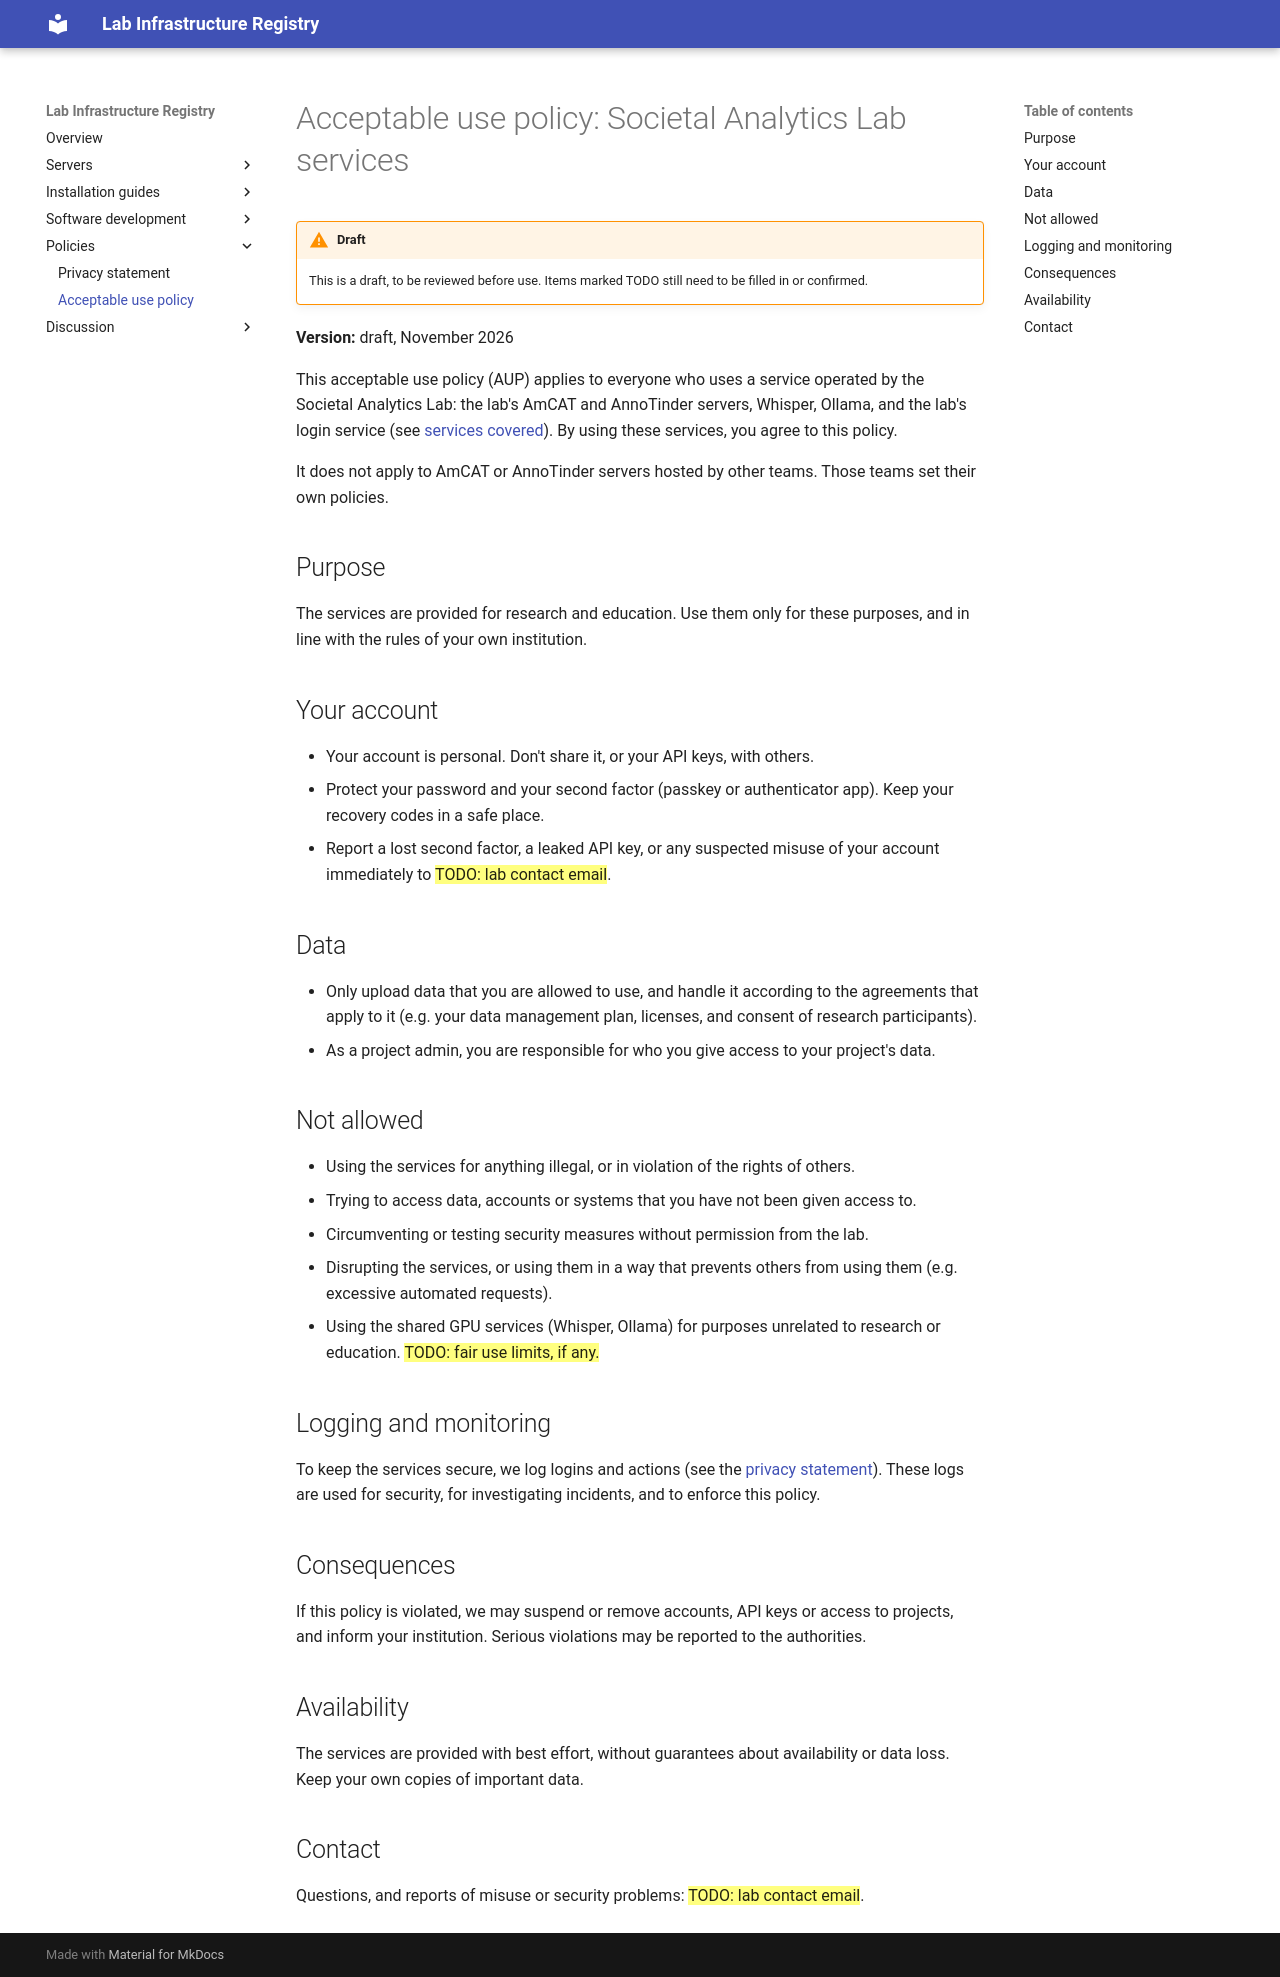

repository: kasperwelbers/societal-analytics-lab-infra · page: policies/aup/index.html · generator: mkdocs

# Acceptable use policy: Societal Analytics Lab services

!!! warning "Draft"
    This is a draft, to be reviewed before use. Items marked TODO still need to be filled in or confirmed.

**Version:** draft, November 2026

This acceptable use policy (AUP) applies to everyone who uses a service operated by the Societal Analytics Lab: the lab's AmCAT and AnnoTinder servers, Whisper, Ollama, and the lab's login service (see [services covered](./privacy.md#services-covered)). By using these services, you agree to this policy.

It does not apply to AmCAT or AnnoTinder servers hosted by other teams. Those teams set their own policies.

## Purpose

The services are provided for research and education. Use them only for these purposes, and in line with the rules of your own institution.

## Your account

* Your account is personal. Don't share it, or your API keys, with others.
* Protect your password and your second factor (passkey or authenticator app). Keep your recovery codes in a safe place.
* Report a lost second factor, a leaked API key, or any suspected misuse of your account immediately to ==TODO: lab contact email==.

## Data

* Only upload data that you are allowed to use, and handle it according to the agreements that apply to it (e.g. your data management plan, licenses, and consent of research participants).
* As a project admin, you are responsible for who you give access to your project's data.

## Not allowed

* Using the services for anything illegal, or in violation of the rights of others.
* Trying to access data, accounts or systems that you have not been given access to.
* Circumventing or testing security measures without permission from the lab.
* Disrupting the services, or using them in a way that prevents others from using them (e.g. excessive automated requests).
* Using the shared GPU services (Whisper, Ollama) for purposes unrelated to research or education. ==TODO: fair use limits, if any.==

## Logging and monitoring

To keep the services secure, we log logins and actions (see the [privacy statement](./privacy.md)). These logs are used for security, for investigating incidents, and to enforce this policy.

## Consequences

If this policy is violated, we may suspend or remove accounts, API keys or access to projects, and inform your institution. Serious violations may be reported to the authorities.

## Availability

The services are provided with best effort, without guarantees about availability or data loss. Keep your own copies of important data.

## Contact

Questions, and reports of misuse or security problems: ==TODO: lab contact email==.
